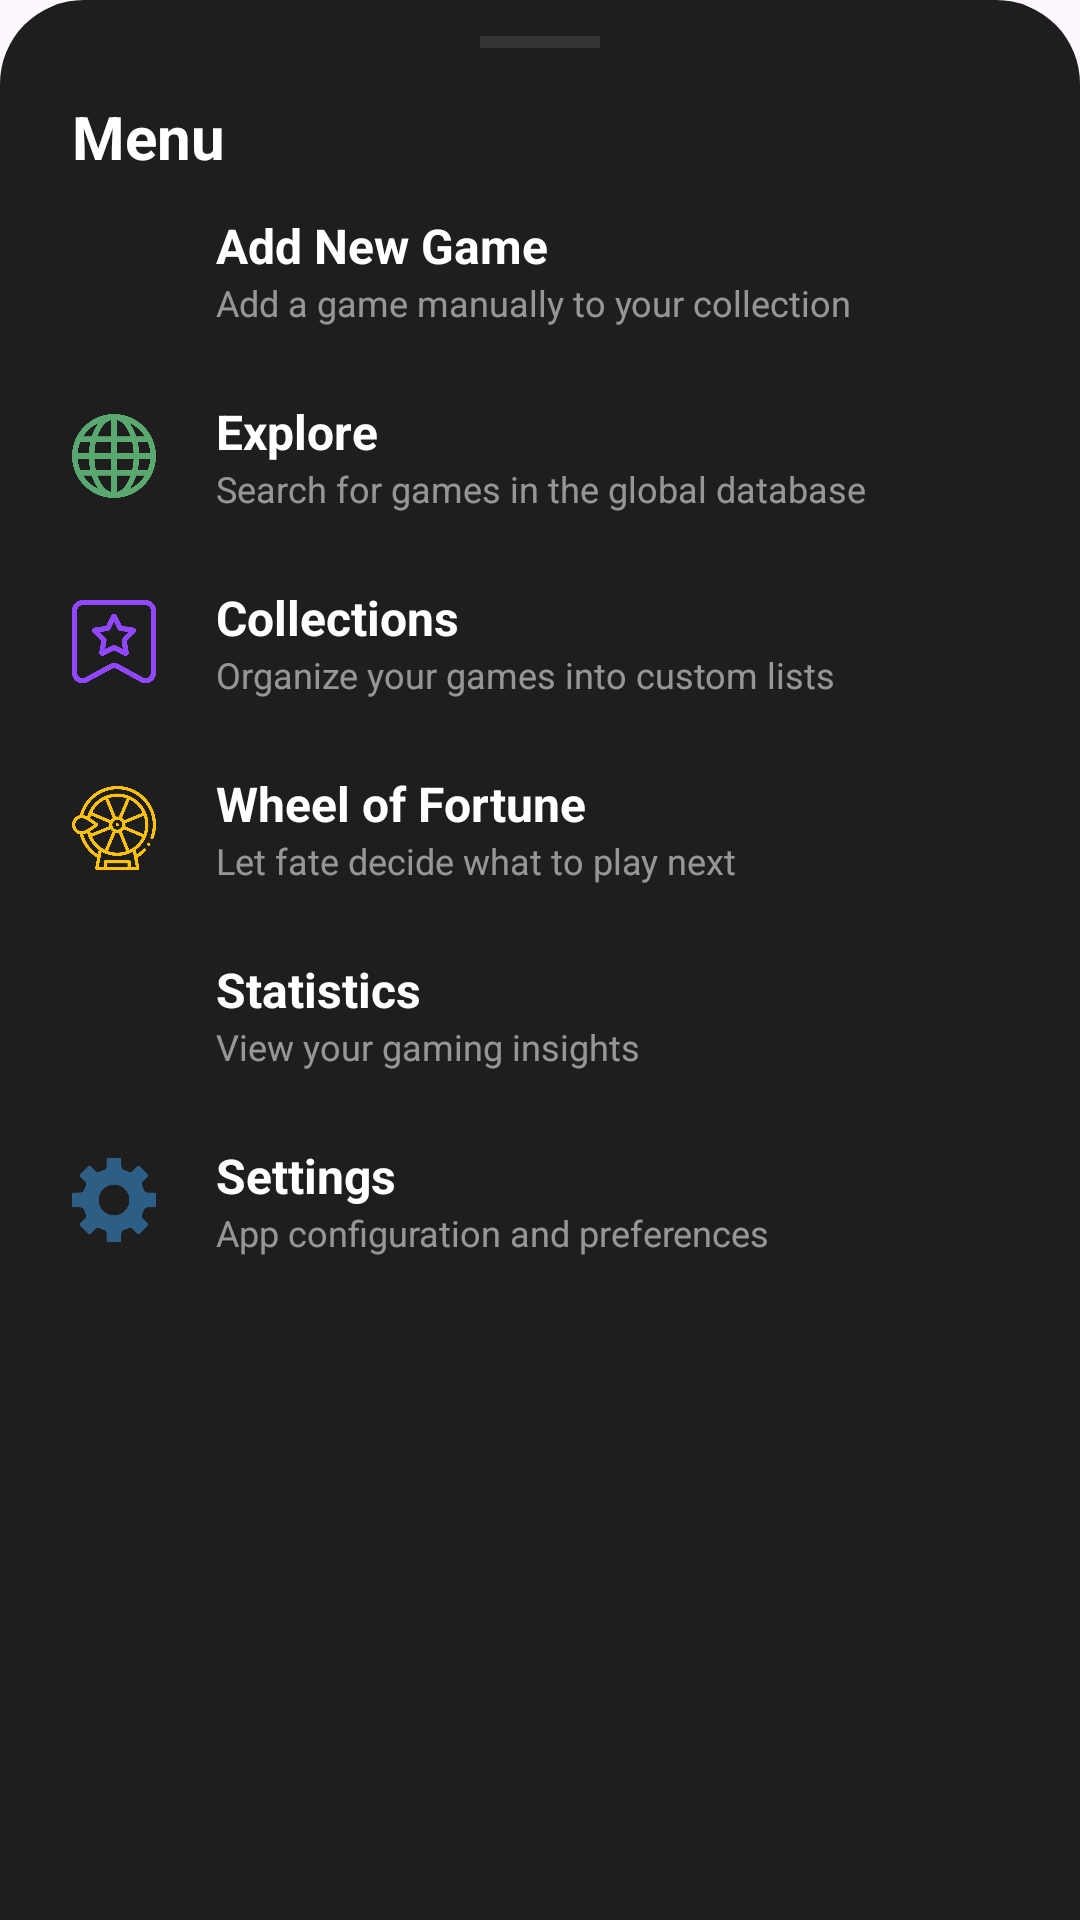

Android layout source for this screen:
<!-- AndroidManifest.xml: application theme Theme.GamesTracker -->
<!-- res/layout/layout_main_menu_sheet.xml -->
<?xml version="1.0" encoding="utf-8"?>
<LinearLayout xmlns:android="http://schemas.android.com/apk/res/android"
    xmlns:app="http://schemas.android.com/apk/res-auto"
    android:layout_width="match_parent"
    android:layout_height="wrap_content"
    android:background="@drawable/bottom_sheet_bg"
    android:orientation="vertical"
    android:paddingBottom="24dp">

    
    <View
        android:layout_width="40dp"
        android:layout_height="4dp"
        android:layout_gravity="center"
        android:layout_marginTop="12dp"
        android:background="#33FFFFFF"
        android:alpha="0.5" />

    <TextView
        android:layout_width="wrap_content"
        android:layout_height="wrap_content"
        android:layout_marginStart="24dp"
        android:layout_marginTop="16dp"
        android:text="Menu"
        android:textColor="#FFFFFF"
        android:textSize="20sp"
        android:textStyle="bold" />

    
    <LinearLayout
        android:id="@+id/menuAddGame"
        style="@style/MenuRowStyle">
        <ImageView
            style="@style/MenuIconStyle"
            android:src="@drawable/plus"
            app:tint="#fc6f03" />
        <LinearLayout android:layout_width="match_parent" android:layout_height="wrap_content" android:orientation="vertical">
            <TextView style="@style/MenuTitleStyle" android:text="Add New Game" />
            <TextView style="@style/MenuSubTitleStyle" android:text="Add a game manually to your collection" />
        </LinearLayout>
    </LinearLayout>

    
    <LinearLayout
        android:id="@+id/menuExplore"
        style="@style/MenuRowStyle">
        <ImageView
            style="@style/MenuIconStyle"
            android:src="@drawable/ic_browser"
            app:tint="#58A870" />
        <LinearLayout android:layout_width="match_parent" android:layout_height="wrap_content" android:orientation="vertical">
            <TextView style="@style/MenuTitleStyle" android:text="Explore" />
            <TextView style="@style/MenuSubTitleStyle" android:text="Search for games in the global database" />
        </LinearLayout>
    </LinearLayout>

    
    <LinearLayout
        android:id="@+id/menuCollections"
        style="@style/MenuRowStyle">
        <ImageView
            style="@style/MenuIconStyle"
            android:src="@drawable/ic_collections"
            app:tint="#9146FF" /> 
        <LinearLayout android:layout_width="match_parent" android:layout_height="wrap_content" android:orientation="vertical">
            <TextView style="@style/MenuTitleStyle" android:text="Collections" />
            <TextView style="@style/MenuSubTitleStyle" android:text="Organize your games into custom lists" />
        </LinearLayout>
    </LinearLayout>

    
    <LinearLayout
        android:id="@+id/menuRandom"
        style="@style/MenuRowStyle">
        <ImageView
            style="@style/MenuIconStyle"
            app:tint="#FFC107"
            android:src="@drawable/wheel"/>  
        <LinearLayout android:layout_width="match_parent" android:layout_height="wrap_content" android:orientation="vertical">
            <TextView style="@style/MenuTitleStyle" android:text="Wheel of Fortune" />
            <TextView style="@style/MenuSubTitleStyle" android:text="Let fate decide what to play next" />
        </LinearLayout>
    </LinearLayout>

    <LinearLayout
        android:id="@+id/menuStats"
        style="@style/MenuRowStyle">
        <ImageView
            style="@style/MenuIconStyle"
            android:src="@drawable/ic_igdb"
            app:tint="#00BFFF" />
        <LinearLayout android:layout_width="match_parent" android:layout_height="wrap_content" android:orientation="vertical">
            <TextView style="@style/MenuTitleStyle" android:text="Statistics" />
            <TextView style="@style/MenuSubTitleStyle" android:text="View your gaming insights" />
        </LinearLayout>
    </LinearLayout>
    
    <LinearLayout
        android:id="@+id/menuSettings"
        style="@style/MenuRowStyle">
        <ImageView
            style="@style/MenuIconStyle"
            android:src="@drawable/ic_settings"
            app:tint="#2D5E85" />
        <LinearLayout android:layout_width="match_parent" android:layout_height="wrap_content" android:orientation="vertical">
            <TextView style="@style/MenuTitleStyle" android:text="Settings" />
            <TextView style="@style/MenuSubTitleStyle" android:text="App configuration and preferences" />
        </LinearLayout>
    </LinearLayout>

</LinearLayout>
<!-- resources referenced by this layout -->
<resources>
  <!-- drawable bottom_sheet_bg (drawable) -->
  <shape xmlns:android="http://schemas.android.com/apk/res/android">
      <solid android:color="#1E1E1E" />
      <corners android:topLeftRadius="28dp" android:topRightRadius="28dp" />
  </shape>
  <!-- drawable ic_browser: png bitmap (drawable, 24525 bytes) -->
  <!-- drawable ic_collections: png bitmap (drawable, 14270 bytes) -->
  <!-- drawable ic_settings: png bitmap (drawable, 37739 bytes) -->
  <!-- drawable wheel: png bitmap (drawable, 28870 bytes) -->
  <style name="MenuIconStyle">
          <item name="android:layout_width">28dp</item>
          <item name="android:layout_height">28dp</item>
          <item name="android:layout_marginEnd">20dp</item>
      </style>
  <style name="MenuRowStyle">
          <item name="android:layout_width">match_parent</item>
          <item name="android:layout_height">wrap_content</item>
          <item name="android:orientation">horizontal</item>
          <item name="android:paddingStart">24dp</item>
          <item name="android:paddingEnd">24dp</item>
          <item name="android:paddingTop">12dp</item>
          <item name="android:paddingBottom">12dp</item>
          <item name="android:clickable">true</item>
          <item name="android:focusable">true</item>
          <item name="android:background">?attr/selectableItemBackground</item>
          <item name="android:gravity">center_vertical</item>
      </style>
  <style name="MenuSubTitleStyle">
          <item name="android:layout_width">wrap_content</item>
          <item name="android:layout_height">wrap_content</item>
          <item name="android:textColor">#88FFFFFF</item>
          <item name="android:textSize">12sp</item>
      </style>
  <style name="MenuTitleStyle">
          <item name="android:layout_width">wrap_content</item>
          <item name="android:layout_height">wrap_content</item>
          <item name="android:textColor">#FFFFFF</item>
          <item name="android:textSize">16sp</item>
          <item name="android:textStyle">bold</item>
      </style>
  <style name="Theme.GamesTracker" parent="Base.Theme.GamesTracker" />
  <style name="Base.Theme.GamesTracker" parent="Theme.Material3.DayNight.NoActionBar">
          
          
      </style>
</resources>
